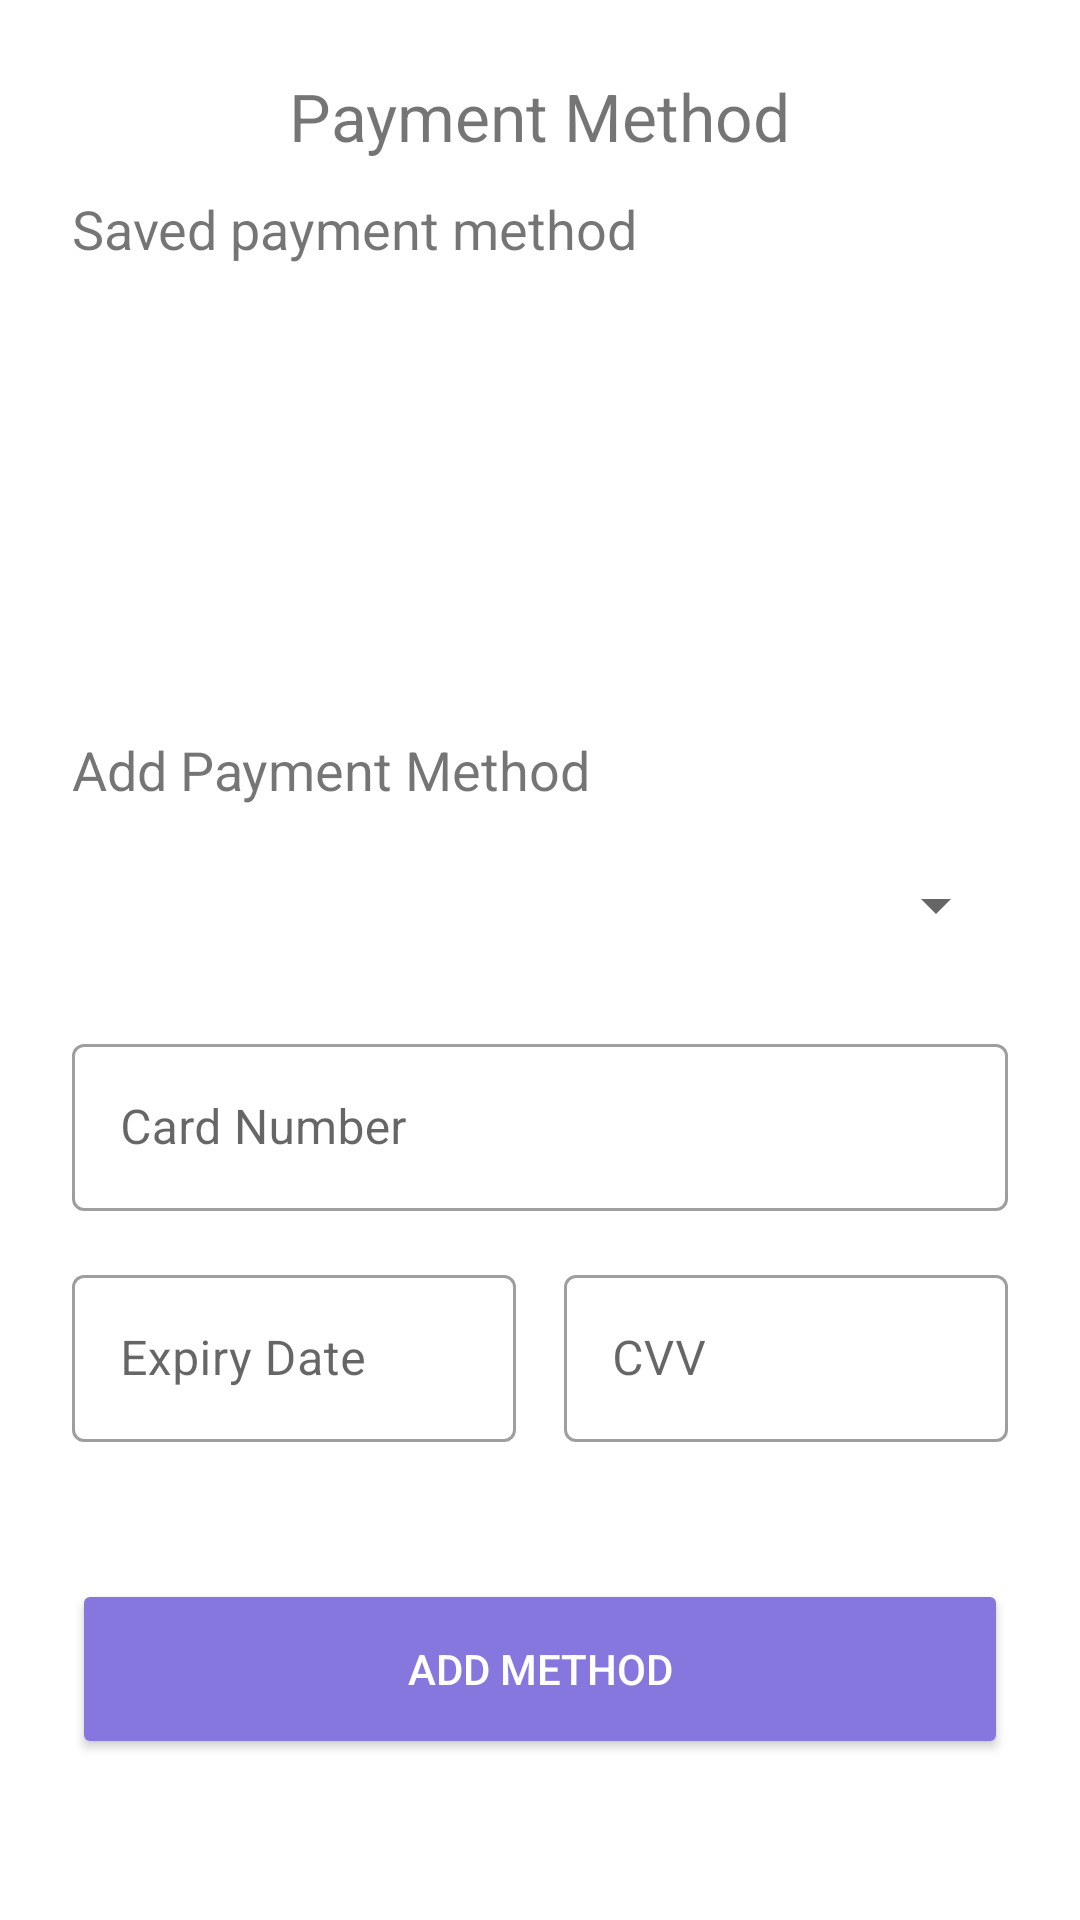

Write the Android layout XML for this screen, with the resource values it uses.
<!-- AndroidManifest.xml: application theme AppTheme -->
<!-- res/layout/fragment_payment_method.xml -->
<?xml version="1.0" encoding="utf-8"?>
<layout
    xmlns:android="http://schemas.android.com/apk/res/android"
    xmlns:app="http://schemas.android.com/apk/res-auto"
    xmlns:tools="http://schemas.android.com/tools">

    <androidx.constraintlayout.widget.ConstraintLayout
        android:layout_width="match_parent"
        android:layout_height="match_parent"
        tools:context=".screens.PaymentMethodFragment">

        <ImageView
            android:id="@+id/backBtn"
            android:layout_width="wrap_content"
            android:layout_height="wrap_content"
            android:layout_marginStart="@dimen/screen_width_margin"
            android:layout_marginTop="24dp"
            android:contentDescription="@string/back_button"
            android:src="@drawable/baseline_chevron_left_24"
            app:layout_constraintStart_toStartOf="parent"
            app:layout_constraintTop_toTopOf="parent" />

        <TextView
            android:id="@+id/paymentTitle"
            android:layout_width="wrap_content"
            android:layout_height="wrap_content"
            android:layout_marginTop="24dp"
            android:layout_marginEnd="@dimen/screen_width_margin"
            android:text="@string/payment_method_title"
            android:textSize="@dimen/screen_title"
            app:layout_constraintEnd_toEndOf="parent"
            app:layout_constraintStart_toEndOf="@+id/backBtn"
            app:layout_constraintTop_toTopOf="parent" />

        <TextView
            android:id="@+id/savedMethodHeader"
            android:layout_width="wrap_content"
            android:layout_height="wrap_content"
            android:layout_marginStart="@dimen/screen_width_margin"
            android:layout_marginTop="40dp"
            android:text="@string/payment_method_header"
            android:textSize="@dimen/payment_header"
            app:layout_constraintStart_toStartOf="parent"
            app:layout_constraintTop_toBottomOf="@+id/backBtn" />

        <androidx.recyclerview.widget.RecyclerView
            android:id="@+id/savedCardList"
            android:layout_width="200dp"
            android:layout_height="100dp"
            android:layout_marginStart="@dimen/screen_width_margin"
            android:layout_marginTop="8dp"
            app:layout_constraintStart_toStartOf="parent"
            app:layout_constraintTop_toBottomOf="@+id/savedMethodHeader" />

        <TextView
            android:id="@+id/paymentMethodHeader"
            android:layout_width="wrap_content"
            android:layout_height="wrap_content"
            android:layout_marginStart="@dimen/screen_width_margin"
            android:layout_marginTop="48dp"
            android:text="@string/payment_method_header_new"
            android:textSize="@dimen/payment_header"
            app:layout_constraintStart_toStartOf="parent"
            app:layout_constraintTop_toBottomOf="@+id/savedCardList" />

        <Spinner
            android:id="@+id/paymentMethodSpinner"
            style="@style/Widget.AppCompat.DropDownItem.Spinner"
            android:layout_width="0dp"
            android:layout_height="50dp"
            android:layout_marginStart="@dimen/screen_width_margin"
            android:layout_marginTop="8dp"
            android:layout_marginEnd="@dimen/screen_width_margin"
            app:layout_constraintEnd_toEndOf="parent"
            app:layout_constraintStart_toStartOf="parent"
            app:layout_constraintTop_toBottomOf="@+id/paymentMethodHeader" />

        <com.google.android.material.textfield.TextInputLayout
            android:id="@+id/cardNoInput"
            style="@style/Widget.MaterialComponents.TextInputLayout.OutlinedBox"
            android:layout_width="0dp"
            android:layout_height="wrap_content"
            android:layout_marginStart="@dimen/screen_width_margin"
            android:layout_marginTop="16dp"
            android:layout_marginEnd="@dimen/screen_width_margin"
            android:hint="@string/payment_cardNo_input"
            android:outlineProvider="none"
            app:layout_constraintEnd_toEndOf="parent"
            app:layout_constraintStart_toStartOf="parent"
            app:layout_constraintTop_toBottomOf="@+id/paymentMethodSpinner"
            app:placeholderText="@string/payment_cardNo_example">

            <com.google.android.material.textfield.TextInputEditText
                android:layout_width="match_parent"
                android:layout_height="wrap_content"
                android:inputType="number" />
        </com.google.android.material.textfield.TextInputLayout>

        <com.google.android.material.textfield.TextInputLayout
            android:id="@+id/cardExpiryInput"
            style="@style/Widget.MaterialComponents.TextInputLayout.OutlinedBox"
            android:layout_width="0dp"
            android:layout_height="wrap_content"
            android:layout_marginStart="@dimen/screen_width_margin"
            android:layout_marginTop="16dp"
            app:layout_constraintEnd_toStartOf="@+id/cardCvvInput"
            app:layout_constraintHorizontal_bias="0.5"
            app:layout_constraintStart_toStartOf="parent"
            app:layout_constraintTop_toBottomOf="@+id/cardNoInput"
            app:placeholderText="@string/payment_expiry_sample">

            <com.google.android.material.textfield.TextInputEditText
                android:layout_width="match_parent"
                android:layout_height="wrap_content"
                android:hint="@string/payment_expiry_input"
                android:inputType="number" />
        </com.google.android.material.textfield.TextInputLayout>

        <com.google.android.material.textfield.TextInputLayout
            android:id="@+id/cardCvvInput"
            style="@style/Widget.MaterialComponents.TextInputLayout.OutlinedBox"
            android:layout_width="0dp"
            android:layout_height="wrap_content"
            android:layout_marginStart="16dp"
            android:layout_marginTop="16dp"
            android:layout_marginEnd="@dimen/screen_width_margin"
            app:layout_constraintEnd_toEndOf="parent"
            app:layout_constraintHorizontal_bias="0.5"
            app:layout_constraintStart_toEndOf="@+id/cardExpiryInput"
            app:layout_constraintTop_toBottomOf="@+id/cardNoInput"
            app:placeholderText="@string/payment_cvv_sample">

            <com.google.android.material.textfield.TextInputEditText
                android:layout_width="match_parent"
                android:layout_height="wrap_content"
                android:hint="@string/payment_cvv_input"
                android:inputType="number" />
        </com.google.android.material.textfield.TextInputLayout>

        <Button
            android:id="@+id/button"
            style="@style/Widget.AppCompat.Button.Colored"
            android:layout_width="0dp"
            android:layout_height="@dimen/payment_button_height"
            android:layout_marginStart="@dimen/screen_width_margin"
            android:layout_marginTop="16dp"
            android:layout_marginEnd="@dimen/screen_width_margin"
            android:layout_marginBottom="24dp"
            android:text="@string/payment_addPay_txt"
            app:layout_constraintBottom_toBottomOf="parent"
            app:layout_constraintEnd_toEndOf="parent"
            app:layout_constraintStart_toStartOf="parent"
            app:layout_constraintTop_toBottomOf="@+id/cardExpiryInput" />

    </androidx.constraintlayout.widget.ConstraintLayout>
</layout>
<!-- resources referenced by this layout -->
<resources>
  <dimen name="payment_button_height">60dp</dimen>
  <dimen name="payment_header">18sp</dimen>
  <dimen name="screen_title">22sp</dimen>
  <dimen name="screen_width_margin">24dp</dimen>
  <string name="back_button">Click to direct previous activity/fragment</string>
  <string name="payment_addPay_txt">Add Method</string>
  <string name="payment_cardNo_example">1234 5678 9876 5432</string>
  <string name="payment_cardNo_input">Card Number</string>
  <string name="payment_cvv_input">CVV</string>
  <string name="payment_cvv_sample">3 digit</string>
  <string name="payment_expiry_input">Expiry Date</string>
  <string name="payment_expiry_sample">MM/YY</string>
  <string name="payment_method_header">Saved payment method</string>
  <string name="payment_method_header_new">Add Payment Method</string>
  <string name="payment_method_title">Payment Method</string>
  <color name="md_theme_light_primary">#AB323B</color>
  <color name="md_theme_light_onPrimary">#FFFFFF</color>
  <color name="md_theme_light_primaryContainer">#FFDAD9</color>
  <color name="md_theme_light_onPrimaryContainer">#410008</color>
  <color name="md_theme_light_secondary">#5E4FB4</color>
  <color name="md_theme_light_onSecondary">#FFFFFF</color>
  <color name="md_theme_light_secondaryContainer">#E5DEFF</color>
  <color name="md_theme_light_onSecondaryContainer">#1A0063</color>
  <color name="md_theme_light_tertiary">#984060</color>
  <color name="md_theme_light_onTertiary">#FFFFFF</color>
  <color name="md_theme_light_tertiaryContainer">#FFD9E2</color>
  <color name="md_theme_light_onTertiaryContainer">#3E001D</color>
  <color name="md_theme_light_error">#BA1A1A</color>
  <color name="md_theme_light_errorContainer">#FFDAD6</color>
  <color name="md_theme_light_onError">#FFFFFF</color>
  <color name="md_theme_light_onErrorContainer">#410002</color>
  <color name="md_theme_light_background">#FFFBFF</color>
  <color name="md_theme_light_onBackground">#201A1A</color>
  <color name="md_theme_light_surface">#FFFBFF</color>
  <color name="md_theme_light_onSurface">#201A1A</color>
  <color name="md_theme_light_surfaceVariant">#F4DDDC</color>
  <color name="md_theme_light_onSurfaceVariant">#524343</color>
  <color name="md_theme_light_outline">#857372</color>
  <color name="md_theme_light_inverseOnSurface">#FBEEED</color>
  <color name="md_theme_light_inverseSurface">#362F2E</color>
  <color name="md_theme_light_inversePrimary">#FFB3B2</color>
</resources>
